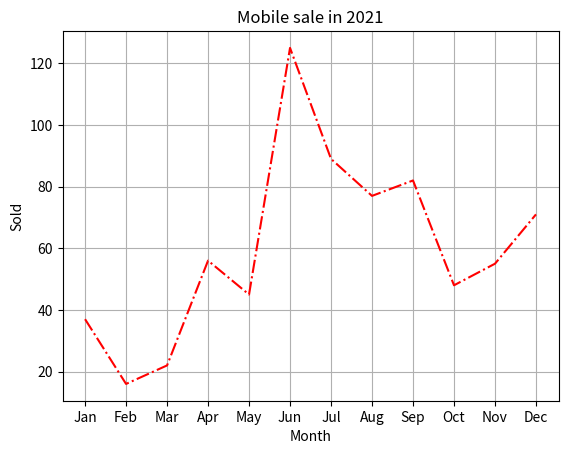

Recreate this plot in Python.
#pip install matplotlib

from matplotlib import pyplot

months=['Jan','Feb','Mar','Apr','May','Jun','Jul','Aug','Sep','Oct','Nov','Dec']
mobsold=[37,16,22,56,45,125,89,77,82,48,55,71]

pyplot.plot(months,mobsold,color='red',linestyle='dashdot')
pyplot.xlabel('Month')
pyplot.ylabel('Sold')
pyplot.title('Mobile sale in 2021')
pyplot.grid()
pyplot.show()
